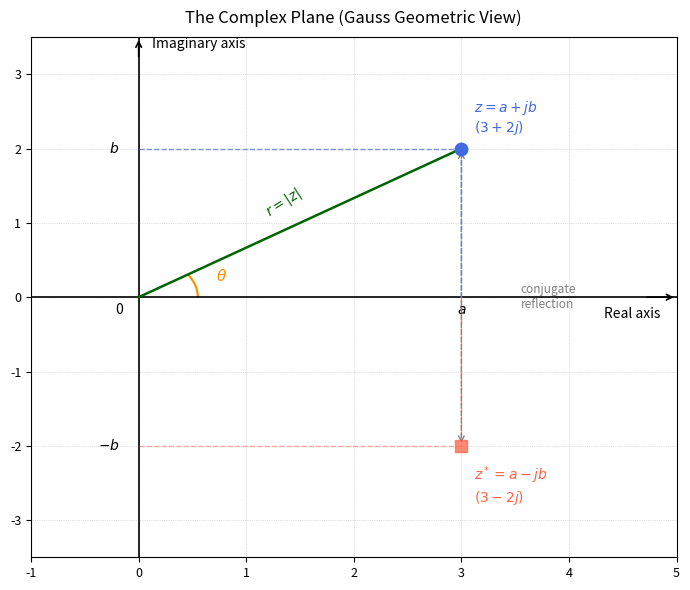

Python code for this plot: (Note: this script raises an exception after producing the figure.)
import matplotlib
matplotlib.use('Agg')
import matplotlib.pyplot as plt
import matplotlib.patches as patches
import numpy as np

fig, ax = plt.subplots(figsize=(7, 6))
ax.set_facecolor('white')
fig.patch.set_facecolor('white')

# Axis limits
ax.set_xlim(-1, 5)
ax.set_ylim(-3.5, 3.5)

# Draw axes
ax.axhline(0, color='black', linewidth=1.2, zorder=2)
ax.axvline(0, color='black', linewidth=1.2, zorder=2)

# Axis arrows
ax.annotate('', xy=(5, 0), xytext=(4.7, 0),
            arrowprops=dict(arrowstyle='->', color='black', lw=1.2))
ax.annotate('', xy=(0, 3.5), xytext=(0, 3.2),
            arrowprops=dict(arrowstyle='->', color='black', lw=1.2))

# Axis labels
ax.text(4.85, -0.28, 'Real axis', fontsize=10, ha='right', color='black')
ax.text(0.12, 3.35, 'Imaginary axis', fontsize=10, ha='left', color='black')
ax.text(-0.15, -0.22, '0', fontsize=10, ha='right', color='black')

# Point z = 3 + 2j
a, b = 3, 2
ax.plot(a, b, 'o', color='royalblue', markersize=9, zorder=5)
ax.text(a + 0.12, b + 0.15, r'$z = a + jb$' + '\n' + r'$(3 + 2j)$',
        fontsize=10, color='royalblue', va='bottom')

# Point z* = 3 - 2j
ax.plot(a, -b, 's', color='tomato', markersize=8, zorder=5, alpha=0.75)
ax.text(a + 0.12, -b - 0.25, r'$z^* = a - jb$' + '\n' + r'$(3 - 2j)$',
        fontsize=10, color='tomato', va='top')

# Dashed projections for z
ax.plot([a, a], [0, b], '--', color='royalblue', linewidth=1.0, alpha=0.7)
ax.plot([0, a], [b, b], '--', color='royalblue', linewidth=1.0, alpha=0.7)

# Dashed projections for z*
ax.plot([a, a], [0, -b], '--', color='tomato', linewidth=1.0, alpha=0.5)
ax.plot([0, a], [-b, -b], '--', color='tomato', linewidth=1.0, alpha=0.5)

# Axis tick labels for a and b
ax.text(a, -0.22, r'$a$', fontsize=10, ha='center', color='black')
ax.text(-0.18, b, r'$b$', fontsize=10, ha='right', va='center', color='black')
ax.text(-0.18, -b, r'$-b$', fontsize=10, ha='right', va='center', color='black')

# Magnitude line r from origin to z
ax.plot([0, a], [0, b], '-', color='darkgreen', linewidth=1.8, zorder=4)
mid_r = (a / 2 - 0.35, b / 2 + 0.1)
ax.text(mid_r[0], mid_r[1], r'$r = |z|$', fontsize=10, color='darkgreen', rotation=33)

# Angle arc theta
theta_val = np.arctan2(b, a)
theta_deg = np.degrees(theta_val)
arc = patches.Arc((0, 0), 1.1, 1.1, angle=0,
                   theta1=0, theta2=theta_deg,
                   color='darkorange', linewidth=1.5)
ax.add_patch(arc)
ax.text(0.72, 0.22, r'$\theta$', fontsize=11, color='darkorange')

# Reflection label
ax.annotate('', xy=(a, -b), xytext=(a, b),
            arrowprops=dict(arrowstyle='<->', color='gray',
                            lw=1.0, linestyle='dashed'))
ax.text(a + 0.55, 0, 'conjugate\nreflection', fontsize=8.5,
        color='gray', va='center', ha='left')

# Grid
ax.set_xticks(range(-1, 6))
ax.set_yticks(range(-3, 4))
ax.grid(True, linestyle=':', linewidth=0.5, alpha=0.5, color='gray')
ax.tick_params(labelsize=9)

ax.set_title('The Complex Plane (Gauss Geometric View)', fontsize=12, pad=10)

plt.tight_layout()
plt.savefig(r"/Users/chenghaoxiang/.openclaw/workspace/tutor-openclaw-ui/generated/fig-1777184359737-8whgqp58.png", dpi=150, bbox_inches="tight")
